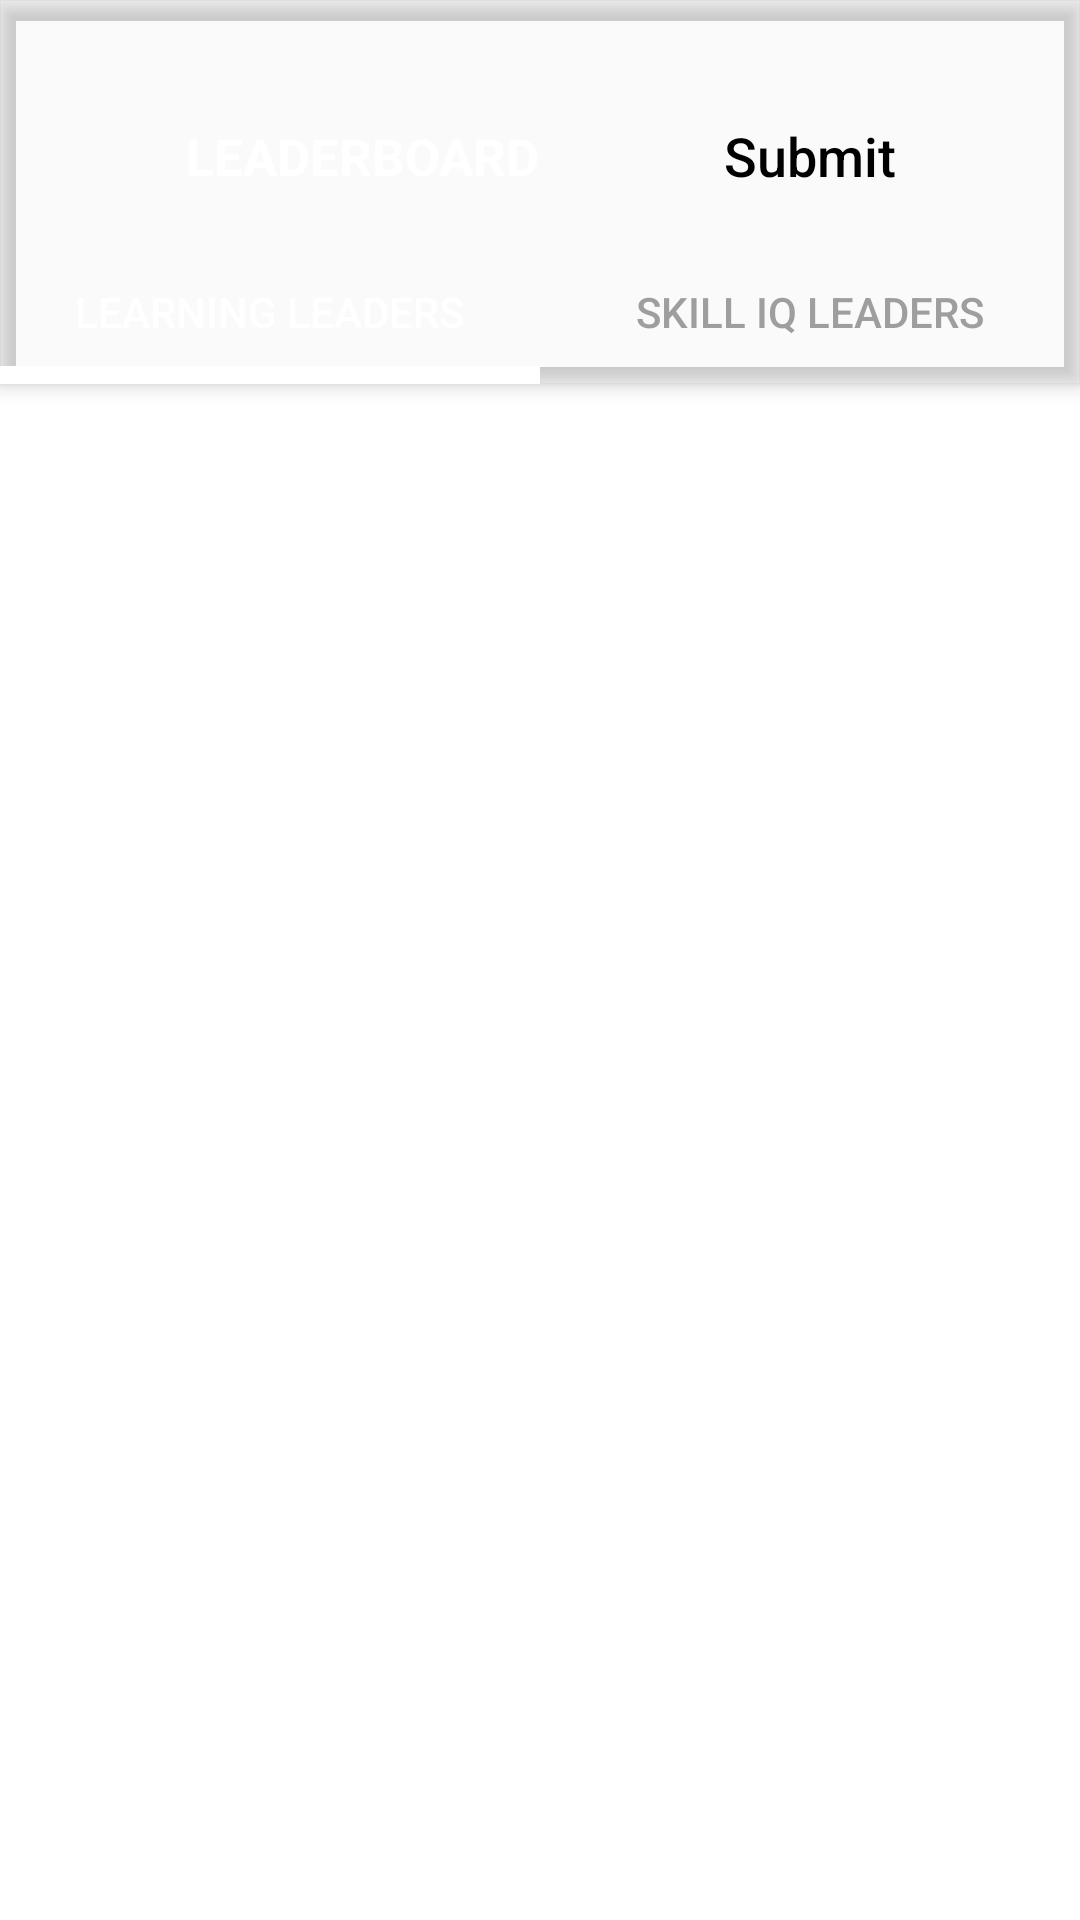

Android layout source for this screen:
<!-- AndroidManifest.xml: application theme AppTheme -->
<!-- res/layout/activity_main.xml -->
<?xml version="1.0" encoding="utf-8"?>
<androidx.coordinatorlayout.widget.CoordinatorLayout xmlns:android="http://schemas.android.com/apk/res/android"
    xmlns:app="http://schemas.android.com/apk/res-auto"
    xmlns:tools="http://schemas.android.com/tools"
    android:layout_width="match_parent"
    android:layout_height="match_parent"
    android:background="@drawable/launch"
    tools:context=".MainActivity">

    <com.google.android.material.appbar.AppBarLayout
        android:id="@+id/appbar"
        android:layout_width="match_parent"
        android:layout_height="wrap_content"
        android:background="@android:color/transparent">
        <androidx.appcompat.widget.Toolbar
            android:id="@+id/toolbar"
            android:layout_width="match_parent"
            android:layout_marginTop="24dp"
            android:layout_height="?attr/actionBarSize"
            app:layout_scrollFlags="scroll|enterAlways">

            <androidx.constraintlayout.widget.ConstraintLayout
                android:layout_width="match_parent"
                android:layout_height="match_parent">

                <TextView
                    android:id="@+id/leaderboard"
                    android:layout_width="wrap_content"
                    android:layout_height="wrap_content"
                    android:text="@string/leaderboard_text"
                    android:textAllCaps="false"
                    android:textColor="@android:color/white"
                    android:textSize="17sp"
                    android:textStyle="bold"
                    app:layout_constraintBottom_toBottomOf="parent"
                    app:layout_constraintEnd_toStartOf="@+id/submit_btn"
                    app:layout_constraintHorizontal_bias="0.5"
                    app:layout_constraintStart_toStartOf="parent"
                    app:layout_constraintTop_toTopOf="parent" />

                <Button
                    android:id="@+id/submit_btn"
                    android:layout_width="wrap_content"
                    android:layout_height="wrap_content"
                    android:background="@drawable/submit1_shape"
                    android:text="@string/submit_text"
                    android:textAllCaps="false"
                    android:textColor="@android:color/black"
                    android:textSize="18sp"
                    app:layout_constraintBottom_toBottomOf="parent"
                    app:layout_constraintEnd_toEndOf="parent"
                    app:layout_constraintHorizontal_bias="0.5"
                    app:layout_constraintStart_toEndOf="@+id/leaderboard"
                    app:layout_constraintTop_toTopOf="parent" />
            </androidx.constraintlayout.widget.ConstraintLayout>
        </androidx.appcompat.widget.Toolbar>

        <com.google.android.material.tabs.TabLayout
            android:id="@+id/tabs"
            android:layout_width="match_parent"
            android:layout_height="wrap_content"
            android:background="@android:color/transparent"
            app:tabIndicatorColor="@color/white"
            app:tabIndicatorHeight="6dp"
            app:tabSelectedTextColor="@color/white"
            app:tabTextColor="@color/unselected_white">

            <com.google.android.material.tabs.TabItem
                android:layout_width="wrap_content"
                android:layout_height="wrap_content"
                android:text="@string/learning_leaders_text" />

            <com.google.android.material.tabs.TabItem
                android:layout_width="wrap_content"
                android:layout_height="wrap_content"
                android:text="@string/skill_iq_leaders_text" />
        </com.google.android.material.tabs.TabLayout>
    </com.google.android.material.appbar.AppBarLayout>

    <androidx.viewpager.widget.ViewPager
        android:id="@+id/view_pager"
        android:layout_width="match_parent"
        android:layout_height="match_parent"
        android:background="@color/white"
        app:layout_behavior="com.google.android.material.appbar.AppBarLayout$ScrollingViewBehavior" />

</androidx.coordinatorlayout.widget.CoordinatorLayout>
<!-- resources referenced by this layout -->
<resources>
  <color name="unselected_white">#9E9E9E</color>
  <color name="white">#FFF</color>
  <string name="leaderboard_text">LEADERBOARD</string>
  <string name="learning_leaders_text">Learning Leaders</string>
  <string name="skill_iq_leaders_text">Skill IQ Leaders</string>
  <string name="submit_text">Submit</string>
  <style name="AppTheme" parent="Theme.AppCompat.Light.NoActionBar">
          
          <item name="colorPrimary">@color/colorPrimary</item>
          <item name="colorPrimaryDark">@color/colorPrimaryDark</item>
          <item name="colorAccent">@color/colorAccent</item>
          <item name="android:windowTranslucentStatus">true</item>
      </style>
  <color name="colorPrimary">#9E9E9E</color>
  <color name="colorPrimaryDark">#000</color>
  <color name="colorAccent">#F5F5F5</color>
</resources>
